Photos from the image-classification dataset "train_split" in the GitHub repository ratanjyoti/bharatanatyam-mudra. Its 50 classes are: Alapadmam, Anjali, Aralam, Ardhachandran, Ardhapathaka, Berunda, Bramaram, Chakra, Chandrakala, Chaturam, Garuda, Hamsapaksha, Hamsasyam, Kangulam, Kapith, Kapotham, Karkatta, Kartariswastika, Katakamukha 1, Katakamukha 2, Katakamukha 3, Katakavardhana, Katrimukha, Khatva, Kilaka, Kurma, Matsya, Mayura, Mrigasirsha, Mukulam, Mushti, Nagabandha, Padmakosha, Pasha, Pathaka, Pushpaputa, Sakata, Samputa, Sarpasirsha, Shanka, Shivalinga, Shukatundam, Sikharam, Simhamukham, Suchi, Swastikam, Tamarachudam, Tripathaka, Trishulam, Varaha.

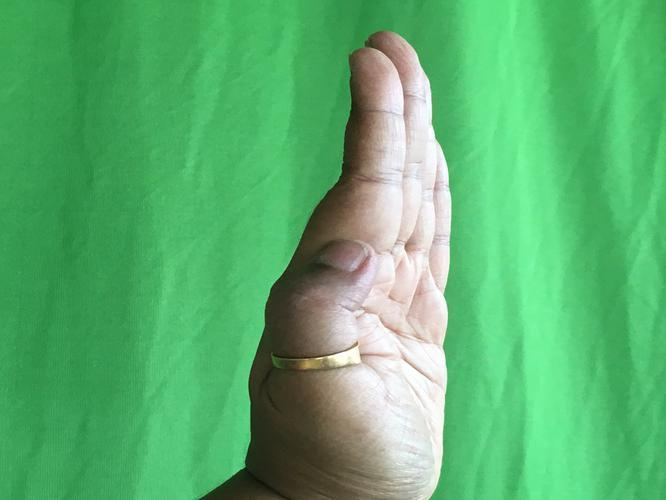
Label: Pathaka

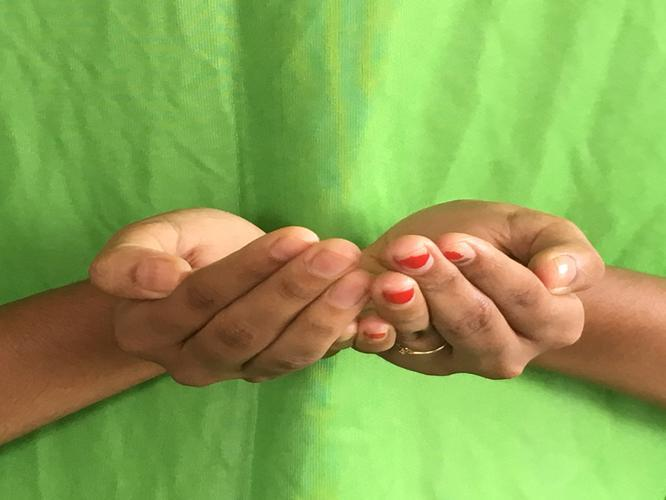
Label: Pushpaputa

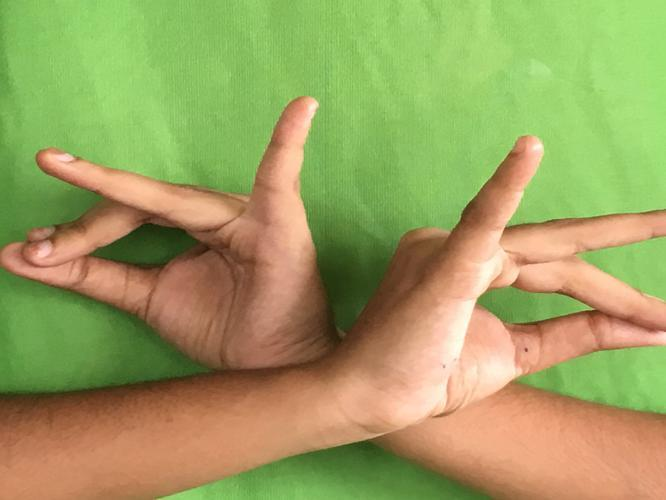
Label: Katakavardhana

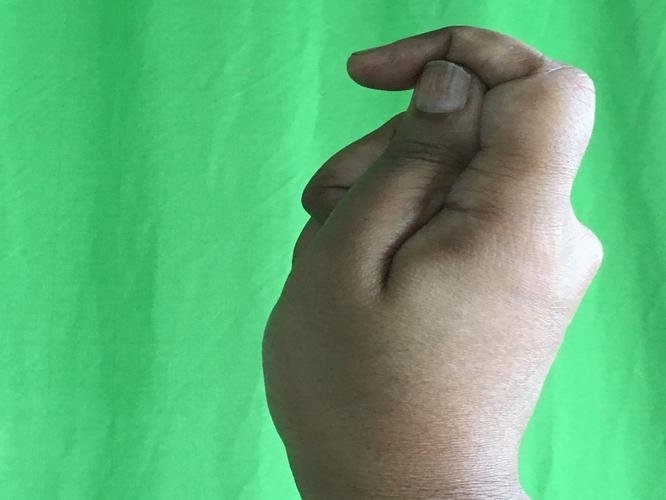
Label: Kapith

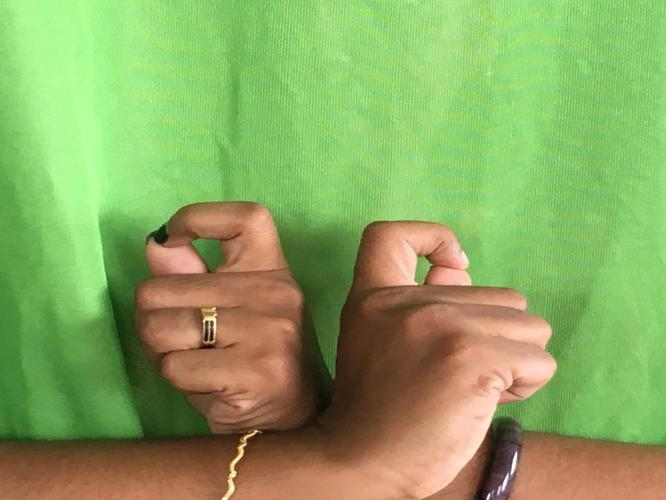
Label: Berunda

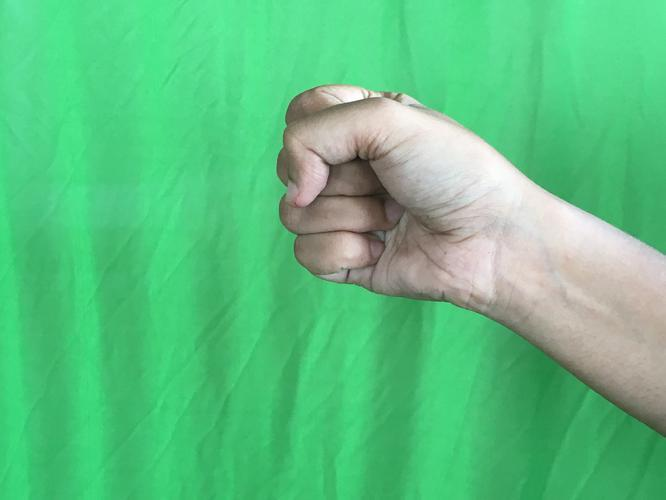
Label: Mushti
